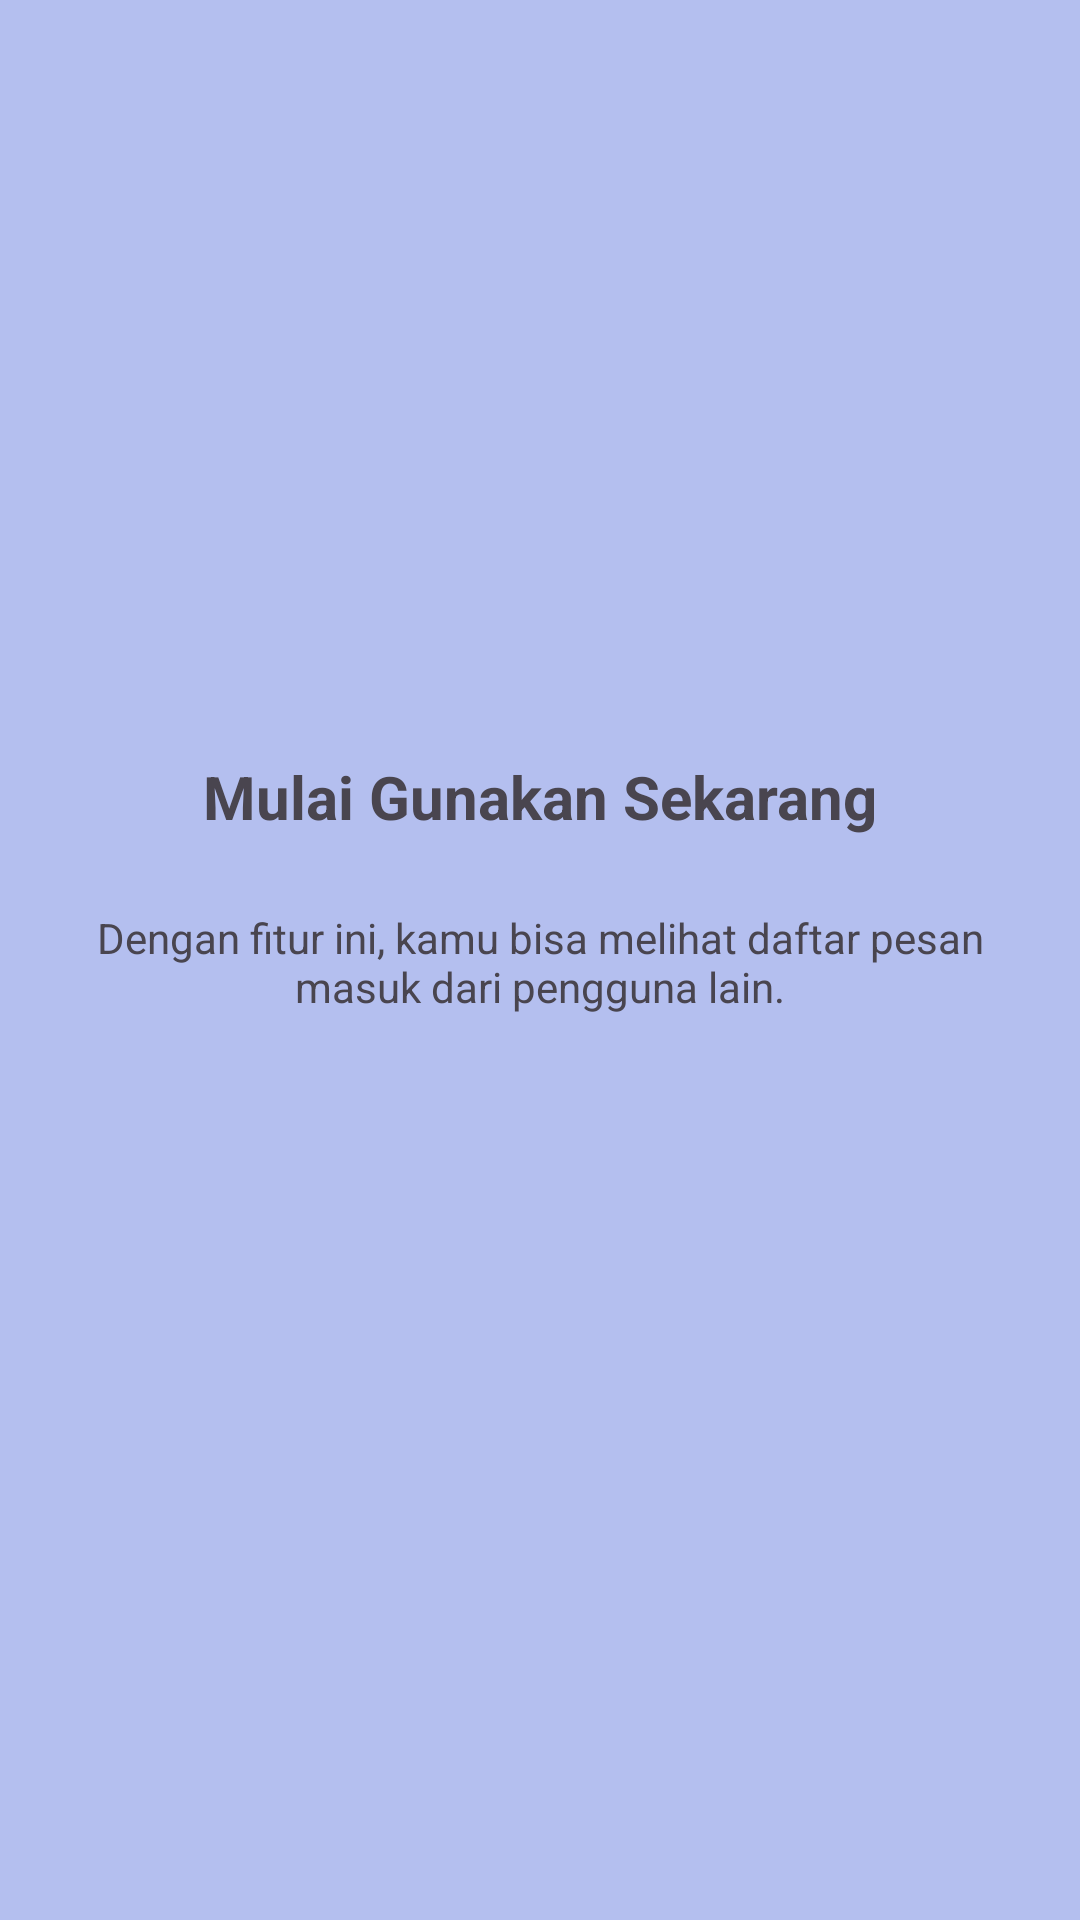

Reconstruct the res/layout file that produces this screen, plus the resources it refers to.
<!-- AndroidManifest.xml: application theme Theme.AppCompat.Light.NoActionBar -->
<!-- res/layout/fragment_tutorial3.xml -->
<?xml version="1.0" encoding="utf-8"?>
<androidx.constraintlayout.widget.ConstraintLayout
    xmlns:android="http://schemas.android.com/apk/res/android"
    xmlns:app="http://schemas.android.com/apk/res-auto"
    android:layout_width="match_parent"
    android:layout_height="match_parent"
    android:background="@color/biru">

    <ImageView
        android:id="@+id/imgLogo"
        android:layout_width="100dp"
        android:layout_height="100dp"
        android:layout_marginTop="120dp"
        android:src="@mipmap/ic_launcher_round"
        app:layout_constraintEnd_toEndOf="parent"
        app:layout_constraintStart_toStartOf="parent"
        app:layout_constraintTop_toTopOf="parent" />

    <TextView
        android:id="@+id/tvTitle"
        android:layout_width="0dp"
        android:layout_height="wrap_content"
        android:layout_marginTop="32dp"
        android:gravity="center"
        android:text="Mulai Gunakan Sekarang"
        android:textSize="20sp"
        android:textStyle="bold"
        app:layout_constraintEnd_toEndOf="parent"
        app:layout_constraintStart_toStartOf="parent"
        app:layout_constraintTop_toBottomOf="@+id/imgLogo" />

    <TextView
        android:id="@+id/tvDesc"
        android:layout_width="0dp"
        android:layout_height="wrap_content"
        android:layout_marginHorizontal="32dp"
        android:layout_marginTop="24dp"
        android:gravity="center"
        android:text="Dengan fitur ini, kamu bisa melihat daftar pesan masuk dari pengguna lain."
        app:layout_constraintEnd_toEndOf="parent"
        app:layout_constraintStart_toStartOf="parent"
        app:layout_constraintTop_toBottomOf="@+id/tvTitle" />

</androidx.constraintlayout.widget.ConstraintLayout>
<!-- resources referenced by this layout -->
<resources>
  <color name="biru">#B4BFEF</color>
  <style name="Theme.AppCompat.Light.NoActionBar" parent="Base.Theme.AppCompat.Light.NoActionBar" />
  <style name="Base.Theme.AppCompat.Light.NoActionBar" parent="Theme.Material3.DayNight.NoActionBar">
          
          
      </style>
</resources>
